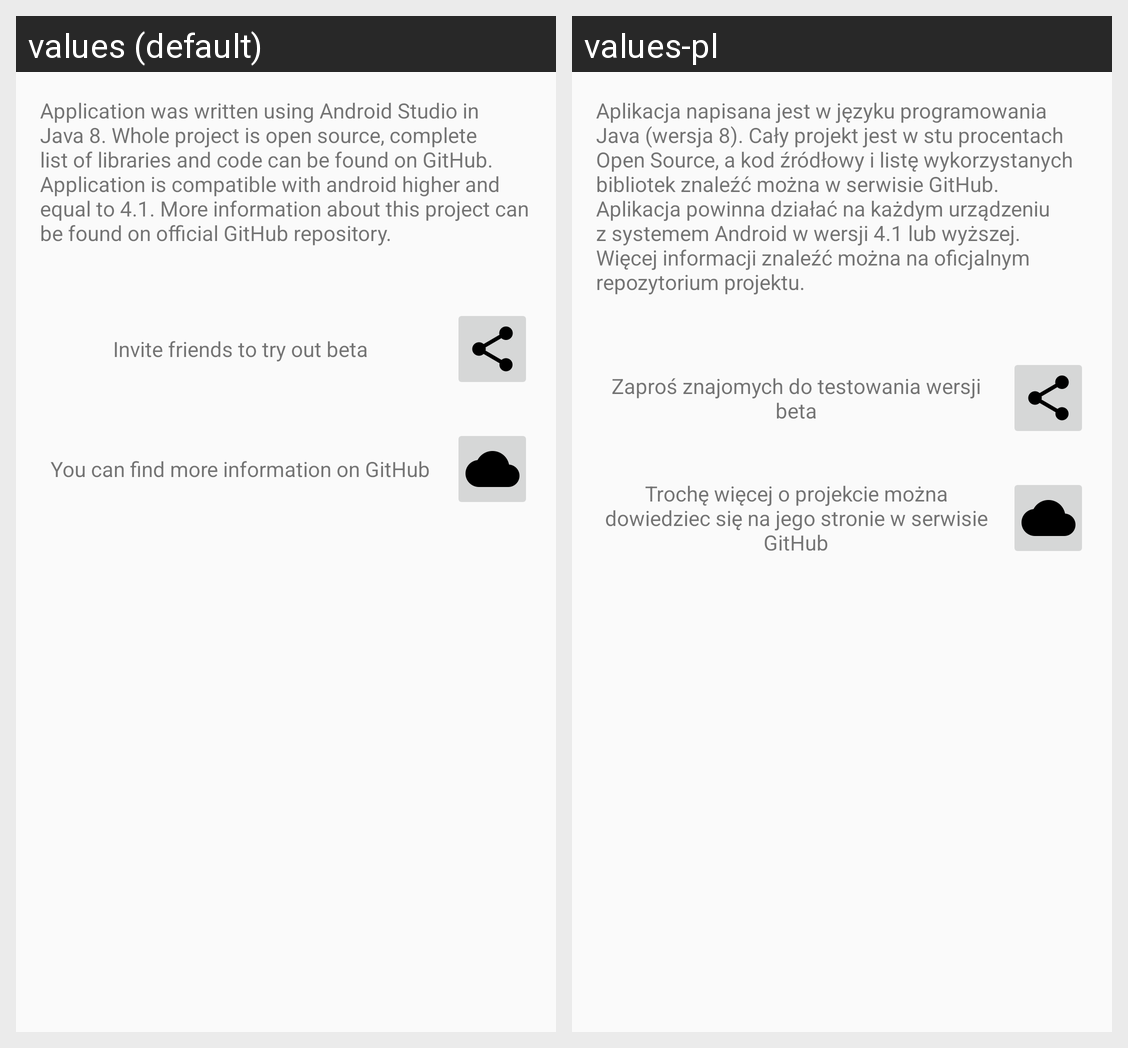

This grid shows one Android layout under two languages. Give, for every string resource on the screen, its name, the default text and each shown locale's text.
Android screen res/layout/fragment_app_info.xml rendered under 2 locales, left to right: values (default), values-pl. Device: Nexus 5 (rendered at 1080×1920; each locale shown at half size, 540×960, under a caption strip naming it); theme AppTheme.
Strings drawn on this screen, with the default value and each locale's value (text and hints the layout hard-codes, and strings that could not be matched under every locale, appear in the picture but are not listed):

WhatIUsedContent
  values: Application was written using Android Studio in Java 8. Whole project is open source, complete list of libraries and code can be found on GitHub. Application is compatible with android higher and equal to 4.1. More information about this project can be found on official GitHub repository.
  values-pl: Aplikacja napisana jest w języku programowania Java (wersja 8). Cały projekt jest w stu procentach Open Source, a kod źródłowy i listę wykorzystanych bibliotek znaleźć można w serwisie GitHub. Aplikacja powinna działać na każdym urządzeniu z systemem Android w wersji 4.1 lub wyższej. Więcej informacji znaleźć można na oficjalnym repozytorium projektu.

invite_to_beta
  values: Invite friends to try out beta
  values-pl: Zaproś znajomych do testowania wersji beta

more_info_on_github
  values: You can find more information on GitHub
  values-pl: Trochę więcej o projekcie można dowiedziec się na jego stronie w serwisie GitHub
